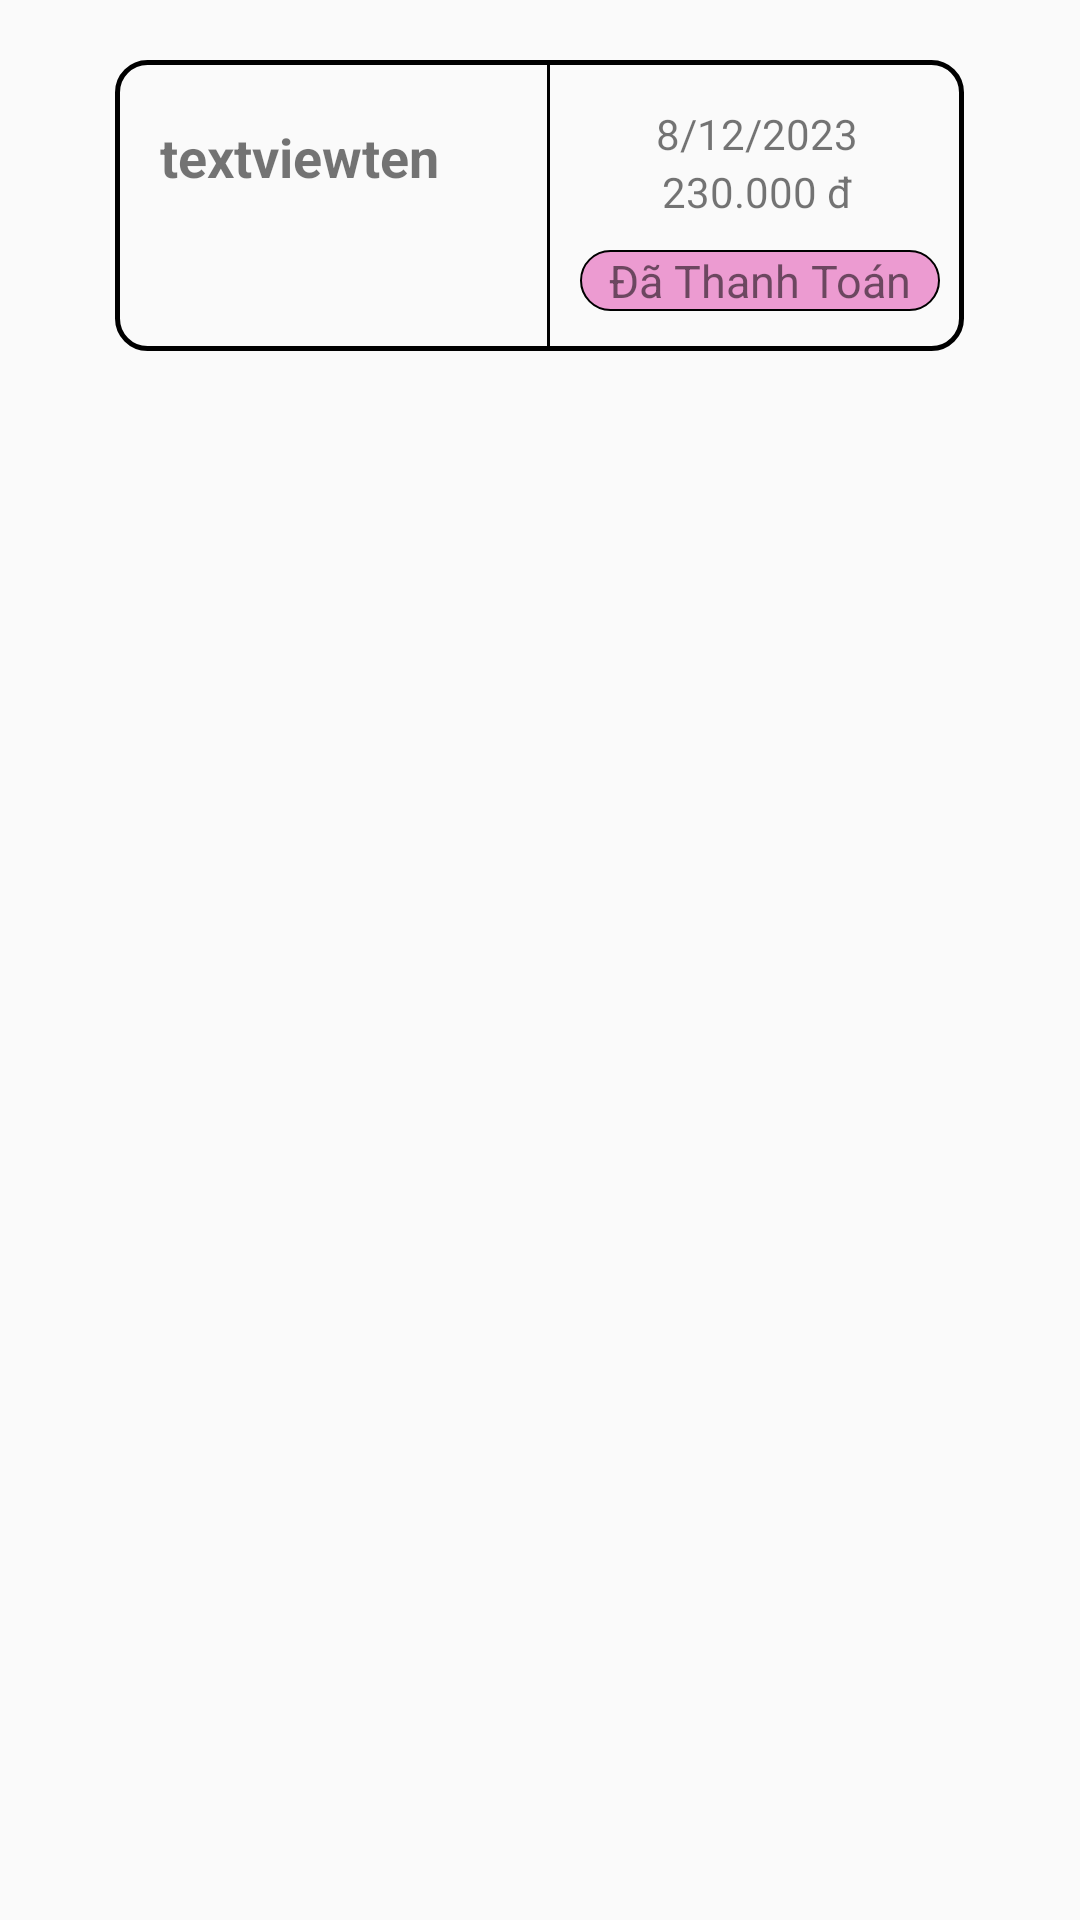

Write the Android layout XML for this screen, with the resource values it uses.
<!-- AndroidManifest.xml: application theme Theme.SmartDealFireBase -->
<!-- res/layout/itemlichsumuahang.xml -->
<?xml version="1.0" encoding="utf-8"?>
<LinearLayout xmlns:android="http://schemas.android.com/apk/res/android"
    android:layout_width="match_parent"
    android:layout_height="wrap_content"
    android:orientation="vertical">

    <LinearLayout
        android:layout_width="283dp"
        android:layout_height="97dp"
        android:layout_gravity="center"
        android:layout_marginTop="20dp"
        android:background="@drawable/vienlichsumuahang">

        <TextView
            android:id="@+id/tvVoucherNameLS"
            android:layout_width="95dp"
            android:layout_height="wrap_content"
            android:layout_marginLeft="15dp"
            android:layout_marginTop="20dp"
            android:text="textviewten"
            android:textSize="18dp"
            android:textStyle="bold" />

        <LinearLayout
            android:layout_width="1dp"
            android:layout_height="97dp"
            android:layout_marginLeft="34dp"
            android:background="@color/black"
            android:backgroundTint="@color/black" />

        <LinearLayout
            android:layout_width="match_parent"
            android:layout_height="wrap_content"
            android:orientation="vertical">


            <TextView
                android:layout_gravity="center"
                android:id="@+id/tvDate"
                android:layout_width="wrap_content"
                android:layout_height="wrap_content"
                android:layout_margin="15dp"
                android:text="8/12/2023" />

            <TextView
                android:layout_gravity="center"
                android:id="@+id/tvTongTienLS"
                android:layout_width="wrap_content"
                android:layout_height="wrap_content"

                android:layout_marginTop="-15dp"
                android:text="230.000 đ" />

            


            <LinearLayout
                android:layout_marginLeft="10dp"
                android:background="@drawable/vienbuttonlichsumuahang"
                android:layout_width="120dp"
                android:layout_height="wrap_content"
                android:gravity="center"
                android:layout_marginTop="10dp">

                <TextView
                    android:id="@+id/tvTrangThai"
                    android:layout_width="wrap_content"
                    android:layout_height="wrap_content"
                    android:text="Đã Thanh Toán"
                    android:textSize="15dp" />
            </LinearLayout>
        </LinearLayout>

    </LinearLayout>

</LinearLayout>
<!-- resources referenced by this layout -->
<resources>
  <color name="black">#FF000000</color>
  <!-- drawable vienbuttonlichsumuahang (drawable) -->
  <?xml version="1.0" encoding="utf-8"?>
  <shape xmlns:android="http://schemas.android.com/apk/res/android">
      <stroke android:width="0.5dp" android:color="@color/black"></stroke>
      <corners android:radius="70dp"></corners>
      <solid android:color="#EC9BD1"></solid>
  
  </shape>
  <!-- drawable vienlichsumuahang (drawable) -->
  <?xml version="1.0" encoding="utf-8"?>
  <shape xmlns:android="http://schemas.android.com/apk/res/android">
      <corners android:radius="10dp"/>
      <stroke android:color="@color/black" android:width="1.5dp"/>
  </shape>
  <style name="Theme.SmartDealFireBase" parent="Theme.AppCompat.DayNight.NoActionBar">
          
          <item name="colorPrimary">@color/purple_500</item>
          <item name="colorPrimaryVariant">@color/purple_700</item>
          <item name="colorOnPrimary">@color/white</item>
          
          <item name="colorSecondary">@color/teal_200</item>
          <item name="colorSecondaryVariant">@color/teal_700</item>
          <item name="colorOnSecondary">@color/black</item>
          
          <item name="android:statusBarColor">?attr/colorPrimaryVariant</item>
          
      </style>
  <color name="purple_500">#FF6200EE</color>
  <color name="purple_700">#FF3700B3</color>
  <color name="white">#FFFFFFFF</color>
  <color name="teal_200">#FF03DAC5</color>
  <color name="teal_700">#FF018786</color>
</resources>
